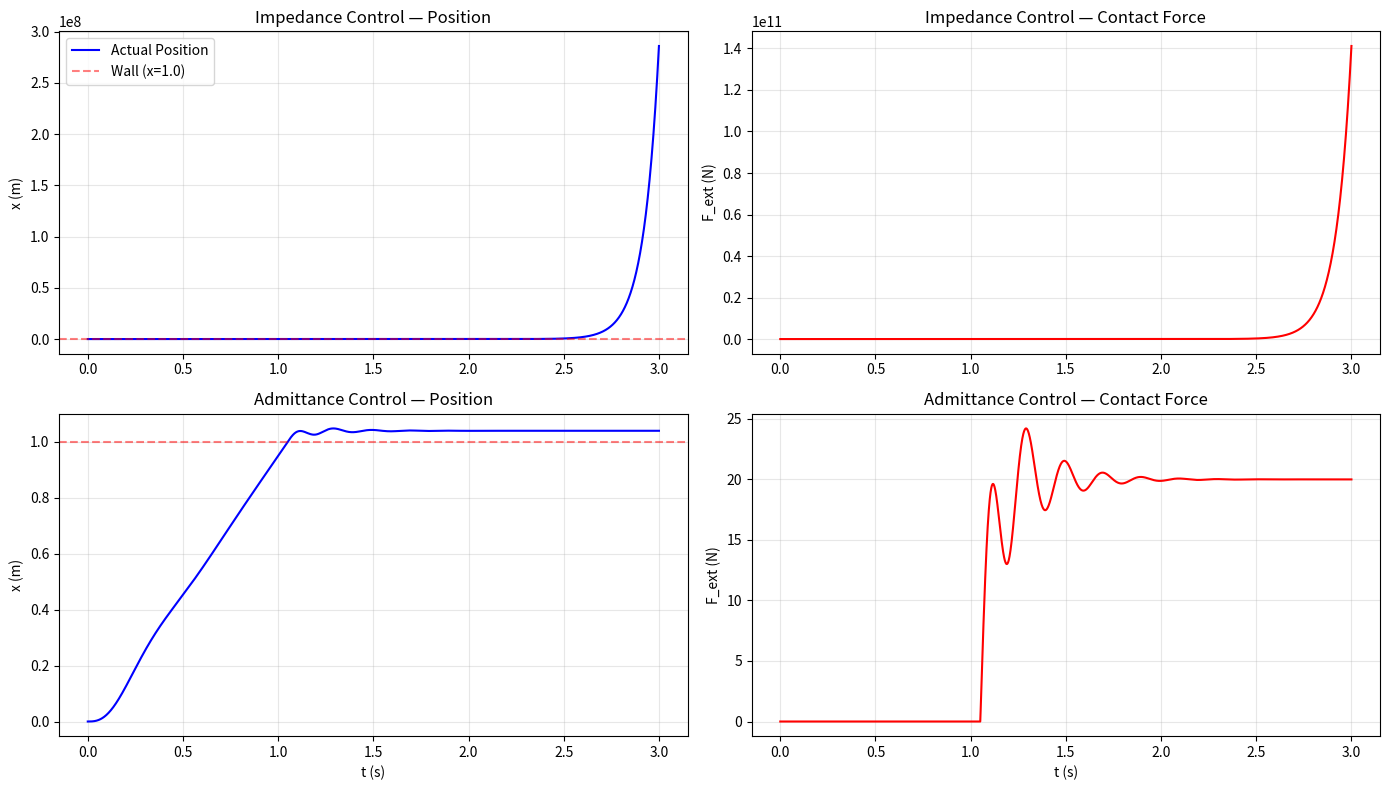

Reproduce this figure in Python. (Note: this script raises an exception after producing the figure.)
import numpy as np
import matplotlib.pyplot as plt
import sys
sys.path.insert(0, '..')
%matplotlib inline
print("✅ 导入完成")

# 1D 仿真：质量块与环境刚性表面接触
dt = 0.001; T = 3.0; n_steps = int(T/dt)
x_wall = 1.0  # 墙壁位置
K_env = 500.0  # 环境刚度

# 阻抗参数
M_d, D_d, K_d = 1.0, 20.0, 100.0
m_robot = 5.0  # 机器人惯性

# 阻抗控制：控制力 → 产生运动
x_imp, x_dot_imp = 0.0, 0.0
x_imp_hist, f_imp_hist = [], []

# 导纳控制：测量力 → 修正期望运动
x_adm, x_dot_adm = 0.0, 0.0
x_d_adm = 1.2  # 初始期望位置（在墙内！）
x_adm_hist, f_adm_hist = [], []

x_des = 1.2  # 期望最终位置（穿透墙）

for i in range(n_steps):
    t = i * dt
    # 期望轨迹：从 0 到 1.2 的五次多项式（简化：斜坡）
    x_d_t = min(1.2, t * 1.0)

    # --- 阻抗控制 ---
    F_ext_imp = max(0, K_env * (x_imp - x_wall))  # 接触力
    # 阻抗律: M_d(ẍ - ẍ_d) + D_d(ẋ - ẋ_d) + K_d(x - x_d) = F_ext
    x_ref = x_d_t
    x_ddot_des = (K_d*(x_ref - x_imp) + D_d*(0 - x_dot_imp) + F_ext_imp) / M_d
    x_ddot_imp = 0 + x_ddot_des  # 简化
    x_dot_imp += x_ddot_imp * dt; x_imp += x_dot_imp * dt

    # --- 导纳控制 ---
    F_ext_adm = max(0, K_env * (x_adm - x_wall))
    # 导纳律: x_d 被修正 = F_ext / (M_d s² + D_d s + K_d) — 简化为准静态
    x_d_adm = x_d_t - F_ext_adm / K_d * 0.8
    x_ddot_adm = 200*(x_d_adm - x_adm) - 10*x_dot_adm  # 内环 PD（高增益）
    x_dot_adm += x_ddot_adm * dt; x_adm += x_dot_adm * dt

    x_imp_hist.append(x_imp); f_imp_hist.append(F_ext_imp)
    x_adm_hist.append(x_adm); f_adm_hist.append(F_ext_adm)

t_arr = np.linspace(0, T, n_steps)

fig, axes = plt.subplots(2, 2, figsize=(14, 8))
axes[0,0].plot(t_arr, x_imp_hist, 'b-', linewidth=1.5, label='Actual Position')
axes[0,0].axhline(y=x_wall, color='r', linestyle='--', alpha=0.5, label='Wall (x=1.0)')
axes[0,0].set_ylabel('x (m)'); axes[0,0].set_title('Impedance Control — Position'); axes[0,0].legend(); axes[0,0].grid(True, alpha=0.3)

axes[0,1].plot(t_arr, f_imp_hist, 'r-', linewidth=1.5)
axes[0,1].set_ylabel('F_ext (N)'); axes[0,1].set_title('Impedance Control — Contact Force'); axes[0,1].grid(True, alpha=0.3)

axes[1,0].plot(t_arr, x_adm_hist, 'b-', linewidth=1.5)
axes[1,0].axhline(y=x_wall, color='r', linestyle='--', alpha=0.5)
axes[1,0].set_xlabel('t (s)'); axes[1,0].set_ylabel('x (m)'); axes[1,0].set_title('Admittance Control — Position'); axes[1,0].grid(True, alpha=0.3)

axes[1,1].plot(t_arr, f_adm_hist, 'r-', linewidth=1.5)
axes[1,1].set_xlabel('t (s)'); axes[1,1].set_ylabel('F_ext (N)'); axes[1,1].set_title('Admittance Control — Contact Force'); axes[1,1].grid(True, alpha=0.3)

plt.tight_layout()
plt.savefig('../outputs/20_impedance_vs_admittance.png', dpi=100, bbox_inches='tight')
plt.show()

print("阻抗控制：机器人推墙壁，被弹回（弹簧-质量-阻尼行为）")
print("导纳控制：接触力使外环修正运动指令，内环精确跟踪修正后的轨迹")

Kd_values = [20, 100, 500]
fig, ax = plt.subplots(figsize=(10, 5))
for Kd_v in Kd_values:
    x = 0.0; x_dot = 0.0; x_h = [0.0]; f_h = [0.0]
    for i in range(2000):
        F = max(0, K_env*(x - x_wall))
        x_ref = 1.2
        x_ddot = (Kd_v*(x_ref - x) + 20*(0 - x_dot) + F)/M_d
        x_dot += x_ddot*dt; x += x_dot*dt
        x_h.append(x); f_h.append(F)
    ax.plot(np.linspace(0, 2, 2001), x_h, linewidth=1.5, label=f'K_d={Kd_v}')
ax.axhline(y=x_wall, color='r', linestyle='--', alpha=0.5, label='Wall')
ax.set_xlabel('t (s)'); ax.set_ylabel('x (m)')
ax.set_title('Effect of Virtual Stiffness K_d on Contact Behavior')
ax.legend(); ax.grid(True, alpha=0.3)
plt.tight_layout()
plt.savefig('../outputs/20_stiffness_effect.png', dpi=100, bbox_inches='tight')
plt.show()
print("K_d 越大 → 机器人越'硬' → 穿透越少 → 但接触力越大")
